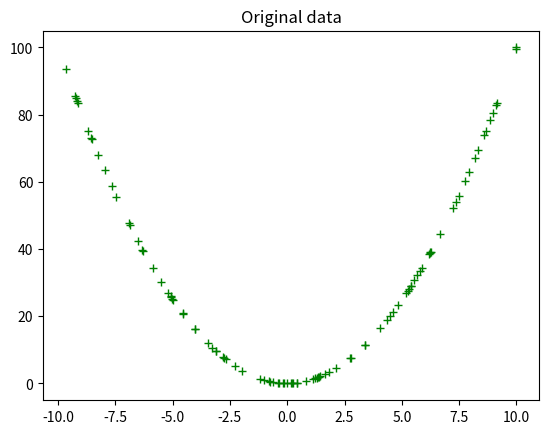
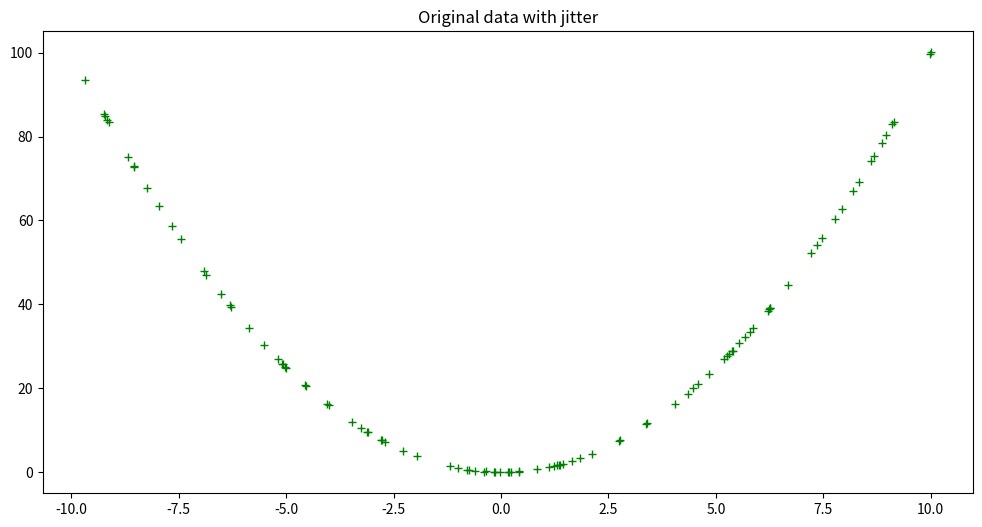
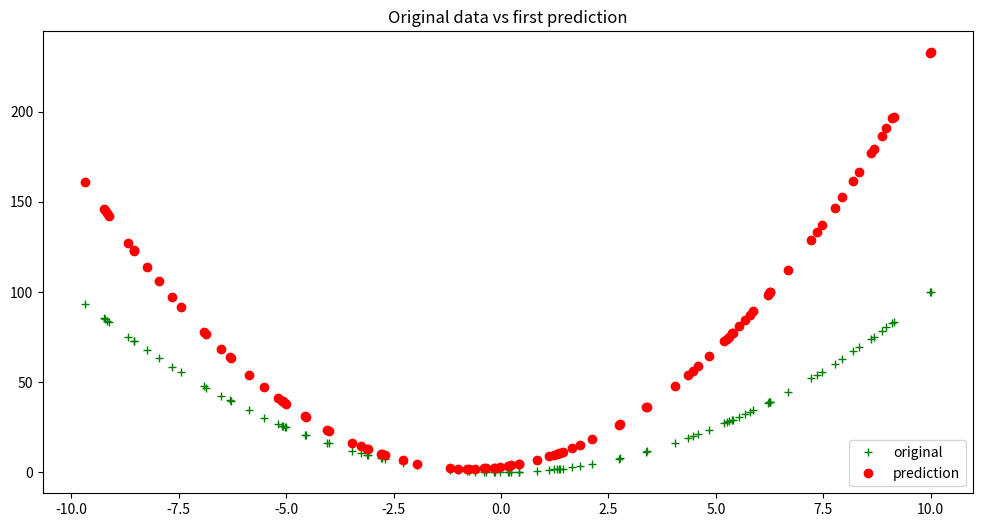
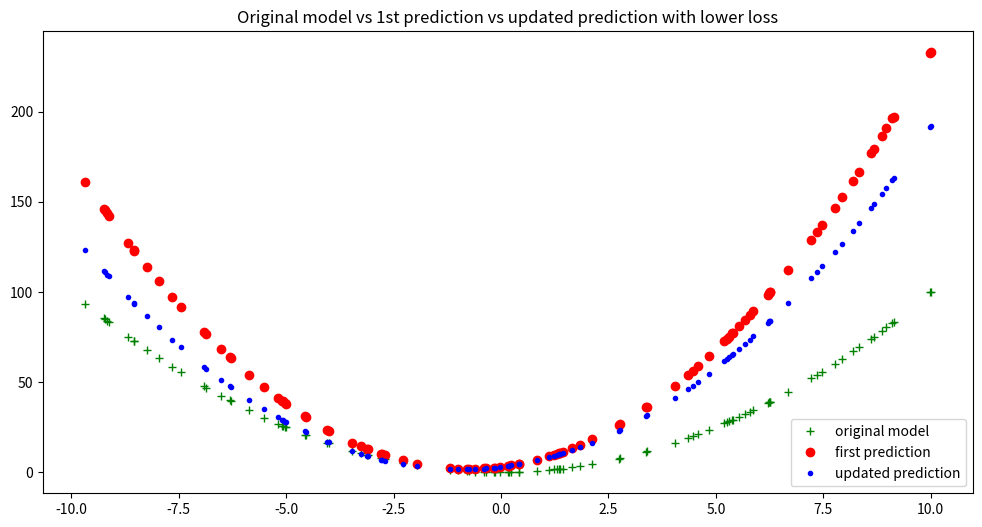
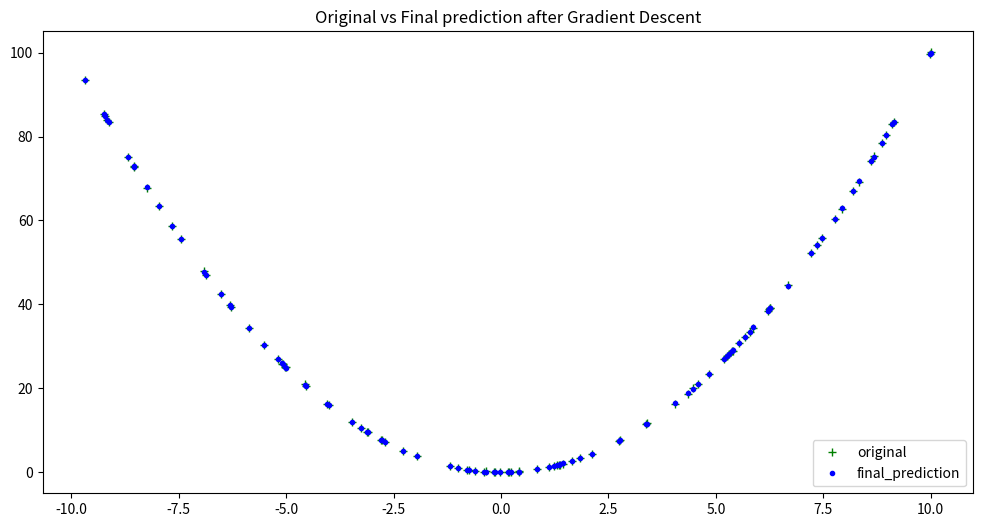
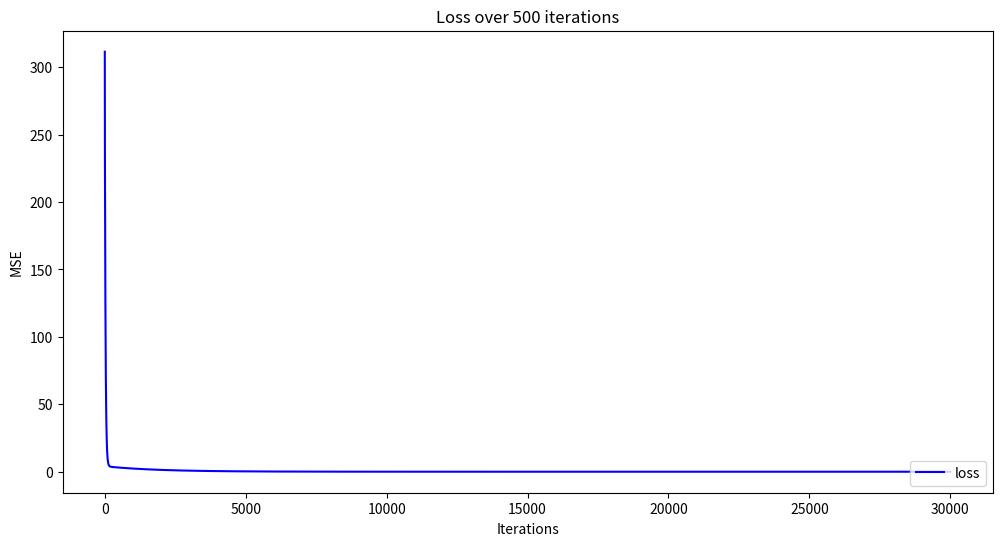
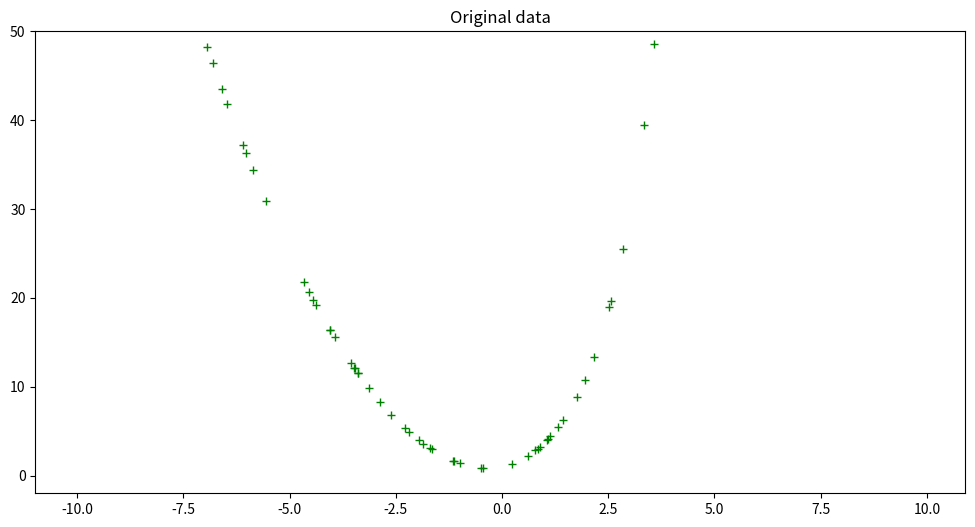
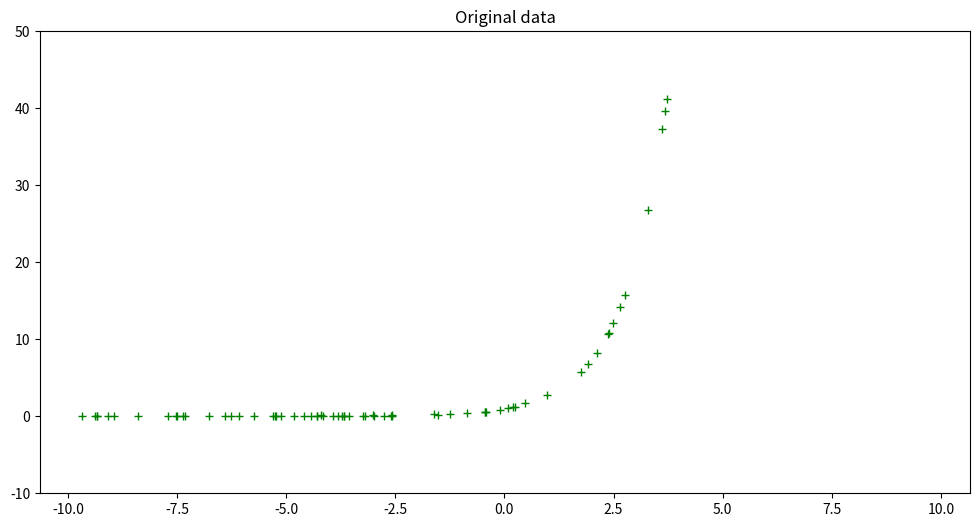
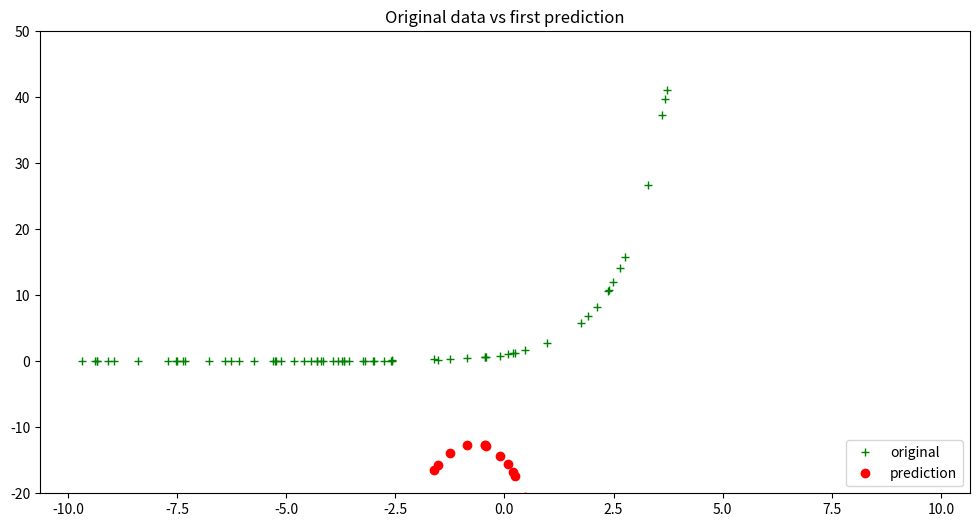
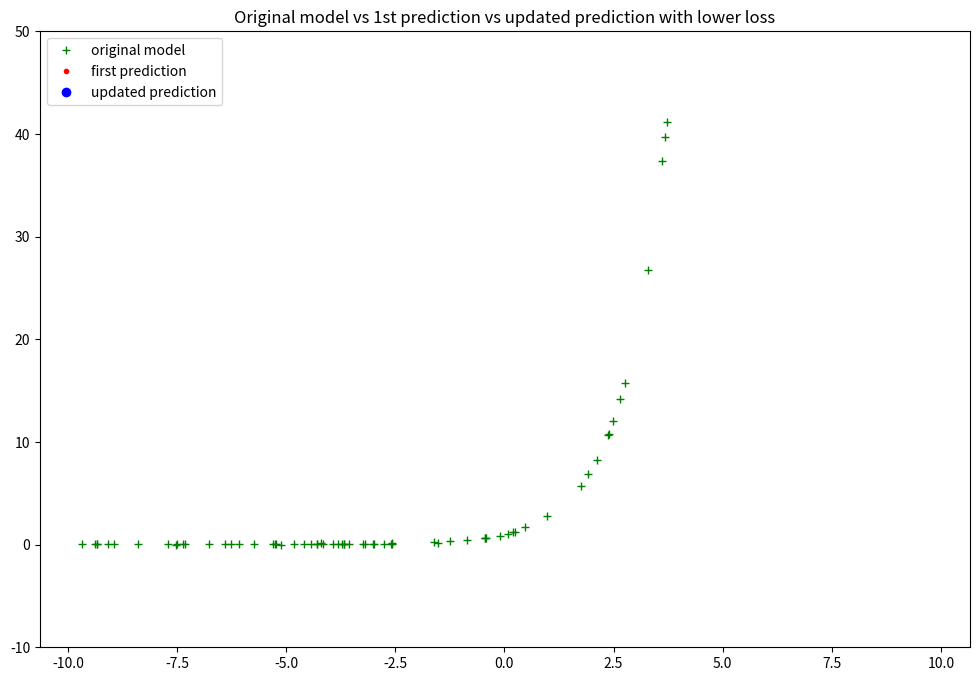
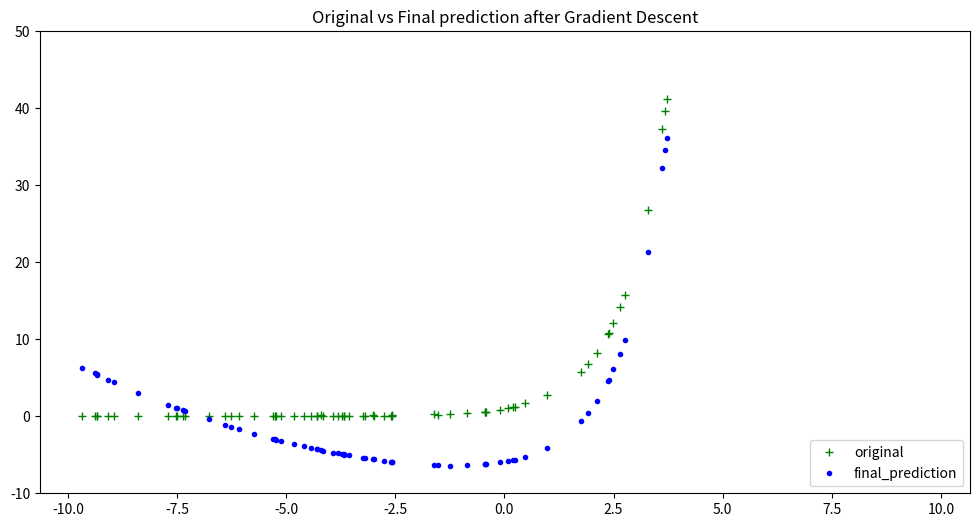
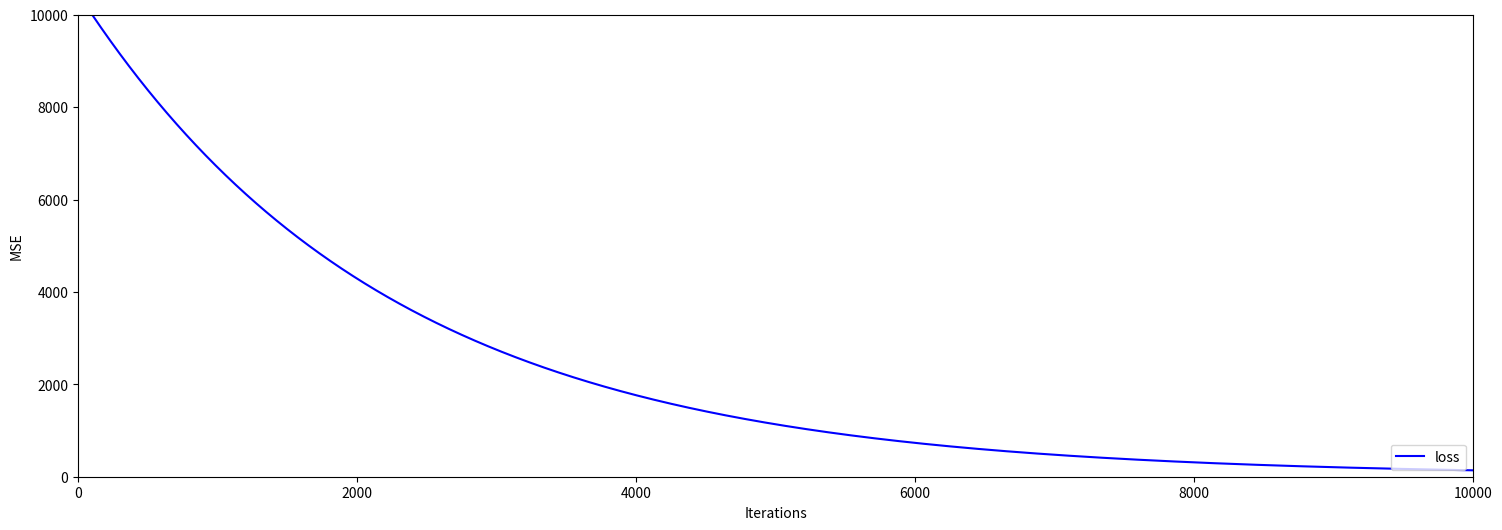

Source code (Python) for these figures, in order:
# Importing the required libraries

import numpy as np
import matplotlib.pyplot as plt
import random   

random.seed(42)

def eval_2nd_degree(coeffs, x):
    """
    Function to return the output of evaluating a second degree polynomial,
    given a specific x value.
    
    Args:
        coeffs: List containing the coefficients a, b, and c for the polynomial.
        x: The input x value to the polynomial.
    
    Returns:
        y: The corresponding output y value for the second degree polynomial.
    
    """

    a = coeffs[0] * (x * x)
    b = coeffs[1] * x
    c = coeffs[2]
    y = a + b + c
    return y

hundred_xs = np.random.uniform(-10, 10, 100)
coeffs = [1, 0, 0]

xs = []
ys = []
for x in hundred_xs:
    y  = eval_2nd_degree(coeffs, x)
    xs.append(x)
    ys.append(y)

plt.plot(xs, ys, 'g+')
plt.title('Original data')
plt.show()

def eval_2nd_degree_jitter(coeffs, x, j):
    """
    Function to return the noisy output of evaluating a second degree polynomial,
    given a specific x value. Output values can be within [y − j, y + j].
    
    Args:
        coeffs: List containing the coefficients a, b, and c for the polynomial.
        x: The input x value to the polynomial.
        j: Jitter parameter, to introduce noise to output y.
    
    Returns:
        y: The corresponding jittered output y value for the second degree polynomial.
    
    """

    a = coeffs[0] * (x * x)
    b = coeffs[1] * x
    c = coeffs[2]
    y = a + b + c
    
    interval = [y - j, y + j]
    interval_min = interval[0]
    interval_max = interval[1]
    jit_val = random.random() * interval_max      # Generate a random number in range 0 to interval max 
    
    while interval_min > jit_val:                 # While the random jitter value is less than the interval min,
        jit_val = random.random() * interval_max  # it is not in the right range. Re-roll the generator until it 
                                                  # give a number greater than the interval min. 
    
    return jit_val

xs = []
ys = []
for x in hundred_xs:
    y  = eval_2nd_degree_jitter(coeffs, x, 0.1)
    xs.append(x)
    ys.append(y)

plt.figure(figsize=(12, 6))
plt.plot(xs, ys, 'g+')
plt.title('Original data with jitter')
plt.show()

def loss_mse(ys, y_bar):
    """
    Calculates MSE loss.
    
    Args:
        ys: training data labels
        y_bar: prediction labels
    
    Returns: Calculated MSE loss.
    """

    return sum((ys - y_bar) * (ys - y_bar)) / len(ys)

rand_coeffs = (random.randrange(-10, 10), random.randrange(-10, 10), random.randrange(-10, 10))
y_bar = eval_2nd_degree(rand_coeffs, hundred_xs)
plt.figure(figsize=(12, 6))
plt.plot(xs, ys, 'g+', label = 'original')
plt.plot(xs, y_bar, 'ro', label = 'prediction')
plt.title('Original data vs first prediction')
plt.legend(loc="lower right")
plt.show()

initial_model_loss = loss_mse(ys, y_bar)
initial_model_loss

def calc_gradient_2nd_poly(rand_coeffs, hundred_xs, ys): 
    """
    calculates the gradient for a second degree polynomial.
    
    Args:
        coeffs: a,b and c, for a 2nd degree polynomial [ y = ax^2 + bx + c ]
        inputs_x: x input datapoints
        outputs_y: actual y output points
        
    Returns: Calculated gradients for the 2nd degree polynomial, as a tuple of its parts for a,b,c respectively.
    
    """
    
    a_s = []
    b_s = []
    c_s = []
    
    y_bars = eval_2nd_degree(rand_coeffs, hundred_xs)
    
    for x, y, y_bar in list(zip(hundred_xs, ys, y_bars)):    # take tuple of (x datapoint, actual y label, predicted y label)
        x_squared = x ** 2
        partial_a = x_squared * (y - y_bar)
        a_s.append(partial_a)
        partial_b = x * (y - y_bar)
        b_s.append(partial_b)
        partial_c = (y - y_bar)
        c_s.append(partial_c)
    
    num = [i for i in y_bars]
    n = len(num)
    
    gradient_a = (-2 / n) * sum(a_s)
    gradient_b = (-2 / n) * sum(b_s)
    gradient_c = (-2 / n) * sum(c_s)

    return (gradient_a, gradient_b, gradient_c)   # return calculated gradients as a a tuple of its 3 parts

calc_grad = calc_gradient_2nd_poly(rand_coeffs, hundred_xs, ys)

lr = 0.0001
a_new = rand_coeffs[0] - lr * calc_grad[0]
b_new = rand_coeffs[1] - lr * calc_grad[1]
c_new = rand_coeffs[2] - lr * calc_grad[2]

new_model_coeffs = (a_new, b_new, c_new)
print(f"New model coeffs: {new_model_coeffs}")

# update with these new coeffs:
new_y_bar = eval_2nd_degree(new_model_coeffs, hundred_xs)
updated_model_loss = loss_mse(ys, new_y_bar)

print(f"Now have smaller model loss: {updated_model_loss} vs {initial_model_loss}")

plt.figure(figsize=(12, 6))
plt.plot(xs, ys, 'g+', label = 'original model')
plt.plot(xs, y_bar, 'ro', label = 'first prediction')
plt.plot(xs, new_y_bar, 'b.', label = 'updated prediction')
plt.title('Original model vs 1st prediction vs updated prediction with lower loss')
plt.legend(loc="lower right")
plt.show()

def calc_gradient_2nd_poly_for_GD(coeffs, inputs_x, outputs_y, lr): 
    """
    calculates the gradient for a second degree polynomial.
    
    Args:
        coeffs: a,b and c, for a 2nd degree polynomial [ y = ax^2 + bx + c ]
        inputs_x: x input datapoints
        outputs_y: actual y output points
        lr: learning rate
        
    Returns: Calculated gradients for the 2nd degree polynomial, as a tuple of its parts for a,b,c respectively.
    
    """
    a_s = []
    b_s = []
    c_s = []
        
    y_bars = eval_2nd_degree(coeffs, inputs_x)

    for x,y,y_bar in list(zip(inputs_x, outputs_y, y_bars)):    # take tuple of (x datapoint, actual y label, predicted y label)
        x_squared = x ** 2        
        partial_a = x_squared * (y - y_bar)
        a_s.append(partial_a)
        partial_b = x * (y - y_bar)
        b_s.append(partial_b)
        partial_c = (y - y_bar)
        c_s.append(partial_c)
    
    num = [i for i in y_bars]
    n = len(num)
    
    gradient_a = (-2 / n) * sum(a_s)
    gradient_b = (-2 / n) * sum(b_s)
    gradient_c = (-2 / n) * sum(c_s)


    a_new = coeffs[0] - lr * gradient_a
    b_new = coeffs[1] - lr * gradient_b
    c_new = coeffs[2] - lr * gradient_c
    
    new_model_coeffs = (a_new, b_new, c_new)
    
    # update with these new coeffs:
    new_y_bar = eval_2nd_degree(new_model_coeffs, inputs_x)
    
    updated_model_loss = loss_mse(outputs_y, new_y_bar)
    return updated_model_loss, new_model_coeffs, new_y_bar

def gradient_descent(epochs, lr):
    """
    Perform gradient descent for a second degree polynomial.
    
    Args:
        epochs: number of iterations to perform of finding new coefficients and updatingt loss. 
        lr: specified learning rate
        
    Returns: Tuple containing (updated_model_loss, new_model_coeffs, new_y_bar predictions, saved loss updates)
    
    """
    losses = []
    rand_coeffs_to_test = rand_coeffs
    for i in range(epochs):
        loss = calc_gradient_2nd_poly_for_GD(rand_coeffs_to_test, hundred_xs, ys, lr)
        rand_coeffs_to_test = loss[1]
        losses.append(loss[0])
    print(losses)
    return loss[0], loss[1], loss[2], losses  # (updated_model_loss, new_model_coeffs, new_y_bar, saved loss updates)

GD = gradient_descent(30000, 0.0003)

plt.figure(figsize=(12,6))
plt.plot(xs, ys, 'g+', label = 'original')
plt.plot(xs, GD[2], 'b.', label = 'final_prediction')
plt.title('Original vs Final prediction after Gradient Descent')
plt.legend(loc = "lower right")
plt.show()

print(f"Final Coefficients predicted: {GD[1]}")
print(f"Original Coefficients: {coeffs}")

plt.figure(figsize=(12, 6))
plt.plot(GD[3], 'b-', label = 'loss')
plt.title('Loss over 500 iterations')
plt.legend(loc="lower right")
plt.xlabel('Iterations')
plt.ylabel('MSE')
plt.show()

def eval_e_degree(coeffs, x):
    """
    Function to return the output of evaluating a second degree polynomial,
    given a specific x value.
    
    Args:
        coeffs: List containing the coefficients a, b, and c for the polynomial.
        x: The input x value to the polynomial.
    
    Returns:
        y: The corresponding output y value for the second degree polynomial.
    
    """

    a = coeffs[0] * (x * x)
    b = coeffs[1] * np.exp(x)
    c = coeffs[2]
    y = a + b + c
    return y

hundred_xs = np.random.uniform(-10,10, 100)
coeffs = [1, 1, 0]

xs = []
ys = []
for x in hundred_xs:
    y  = eval_e_degree(coeffs, x)
    xs.append(x)
    ys.append(y)

plt.figure(figsize=(12, 6))
plt.plot(xs, ys, 'g+')
plt.ylim(-2, 50)
plt.title('Original data')
plt.show()

import math
def eval_e_degree_(coeffs, x,j):

    a = coeffs[0] * (x * x)
    b = coeffs[1] * np.exp(x)
    c = coeffs[2]
    y = a + b + c
    
    interval = [y - j, y + j]
    interval_min = interval[0]
    interval_max = interval[1]
    jit_val = random.random() * interval_max      # Generate a random number in range 0 to interval max 
    
    while interval_min > jit_val:                 
        jit_val = random.random() * interval_max  
    
    return jit_val

hundred_xs = np.random.uniform(-10, 10, 100)
coeffs = [0, 1, 0]

xs = []
ys = []
for x in hundred_xs:
    y  = eval_e_degree_(coeffs, x,0.1)
    xs.append(x)
    ys.append(y)



plt.figure(figsize=(12, 6))
plt.plot(xs, ys, 'g+')
plt.ylim(-10, 50)
plt.title('Original data')
plt.show()

rand_coeffs = (random.randrange(-10, 10), random.randrange(-10, 10), random.randrange(-10, 10))
y_bar = eval_e_degree(rand_coeffs, hundred_xs)
plt.figure(figsize=(12, 6))
plt.plot(xs, ys, 'g+', label = 'original')
plt.plot(xs, y_bar, 'ro', label = 'prediction')
plt.title('Original data vs first prediction')
plt.legend(loc="lower right")
plt.ylim(-20, 50)
plt.show()

rand_coeffs

def calc_gradient_e_poly(rand_coeffs, hundred_xs, ys): 
    
    
    a_s = []
    b_s = []
    c_s = []
    
    y_bars = eval_e_degree(rand_coeffs, hundred_xs)
    
    for x, y, y_bar in list(zip(hundred_xs, ys, y_bars)):    # take tuple of (x datapoint, actual y label, predicted y label)
        x_squared = x ** 2
        partial_a = x_squared * (y - y_bar)
        a_s.append(partial_a)
        partial_b = np.exp(x) * (y - y_bar)
        b_s.append(partial_b)
        partial_c = (y - y_bar)
        c_s.append(partial_c)
    
    num = [i for i in y_bars]
    n = len(num)
    
    gradient_a = (-2 / n) * sum(a_s)
    gradient_b = (-2 / n) * sum(b_s)
    gradient_c = (-2 / n) * sum(c_s)

    return (gradient_a, gradient_b, gradient_c)

calc_grad = calc_gradient_e_poly(rand_coeffs, hundred_xs, ys)

lr = 0.00000001
a_new = rand_coeffs[0] - lr * calc_grad[0]
b_new = rand_coeffs[1] - lr * calc_grad[1]
c_new = rand_coeffs[2] - lr * calc_grad[2]

new_model_coeffs = (a_new, b_new, c_new)
print(f"New model coeffs: {new_model_coeffs}")

# update with these new coeffs:
new_y_bar = eval_e_degree(new_model_coeffs, hundred_xs)
updated_model_loss = loss_mse(ys, new_y_bar)

print(f"Now have smaller model loss: {updated_model_loss} vs {initial_model_loss}")
print(calc_grad[0])
print(calc_grad[1])
print(calc_grad[2])

plt.figure(figsize=(12, 8))
plt.plot(xs, ys, 'g+', label = 'original model')
plt.plot(xs, y_bar, 'r.', label = 'first prediction')
plt.plot(xs, new_y_bar, 'bo', label = 'updated prediction')
plt.title('Original model vs 1st prediction vs updated prediction with lower loss')
plt.legend(loc="upper left")
plt.ylim(-10, 50)
plt.show()

def calc_gradient_e_poly_for_GD(coeffs, inputs_x, outputs_y, lr): 
    
    a_s = []
    b_s = []
    c_s = []
        
    y_bars = eval_e_degree(coeffs, inputs_x)

    for x,y,y_bar in list(zip(inputs_x, outputs_y, y_bars)):    # take tuple of (x datapoint, actual y label, predicted y label)
        x_squared = x ** 2        
        partial_a = x_squared * (y - y_bar)
        a_s.append(partial_a)
        partial_b = np.exp(x) * (y - y_bar)
        b_s.append(partial_b)
        partial_c = (y - y_bar)
        c_s.append(partial_c)
    
    num = [i for i in y_bars]
    n = len(num)
    
    gradient_a = (-2 / n) * sum(a_s)
    gradient_b = (-2 / n) * sum(b_s)
    gradient_c = (-2 / n) * sum(c_s)


    a_new = coeffs[0] - lr * gradient_a
    b_new = coeffs[1] - lr * gradient_b
    c_new = coeffs[2] - lr * gradient_c
    
    new_model_coeffs = (a_new, b_new, c_new)
    
    # update with these new coeffs:
    new_y_bar = eval_e_degree(new_model_coeffs, inputs_x)
    
    updated_model_loss = loss_mse(outputs_y, new_y_bar)
    return updated_model_loss, new_model_coeffs, new_y_bar

def gradient_descent(epochs, lr):
    
    losses = []
    rand_coeffs_to_test = rand_coeffs
    for i in range(epochs):
        loss = calc_gradient_e_poly_for_GD(rand_coeffs_to_test, hundred_xs, ys, lr)
        rand_coeffs_to_test = loss[1]
        losses.append(loss[0])
    print(losses)
    return loss[0], loss[1], loss[2], losses  # (updated_model_loss, new_model_coeffs, new_y_bar, saved loss updates)

GD = gradient_descent(50000,  0.0000001)

plt.figure(figsize=(12,6))
plt.plot(xs, ys, 'g+', label = 'original')
plt.plot(xs, GD[2], 'b.', label = 'final_prediction')
plt.title('Original vs Final prediction after Gradient Descent')
plt.legend(loc = "lower right")
plt.ylim(-10,50)
plt.show()

print(f"Final Coefficients predicted: {GD[1]}")
print(f"Original Coefficients: {coeffs}")

plt.figure(figsize=(18, 6))
plt.plot(GD[3], 'b-', label = 'loss')
# plt.title('Loss over 500 iterations')
plt.legend(loc="lower right")
plt.xlabel('Iterations')
plt.ylabel('MSE')
plt.ylim(0, 10000)
plt.xlim(0,10000)
plt.show()